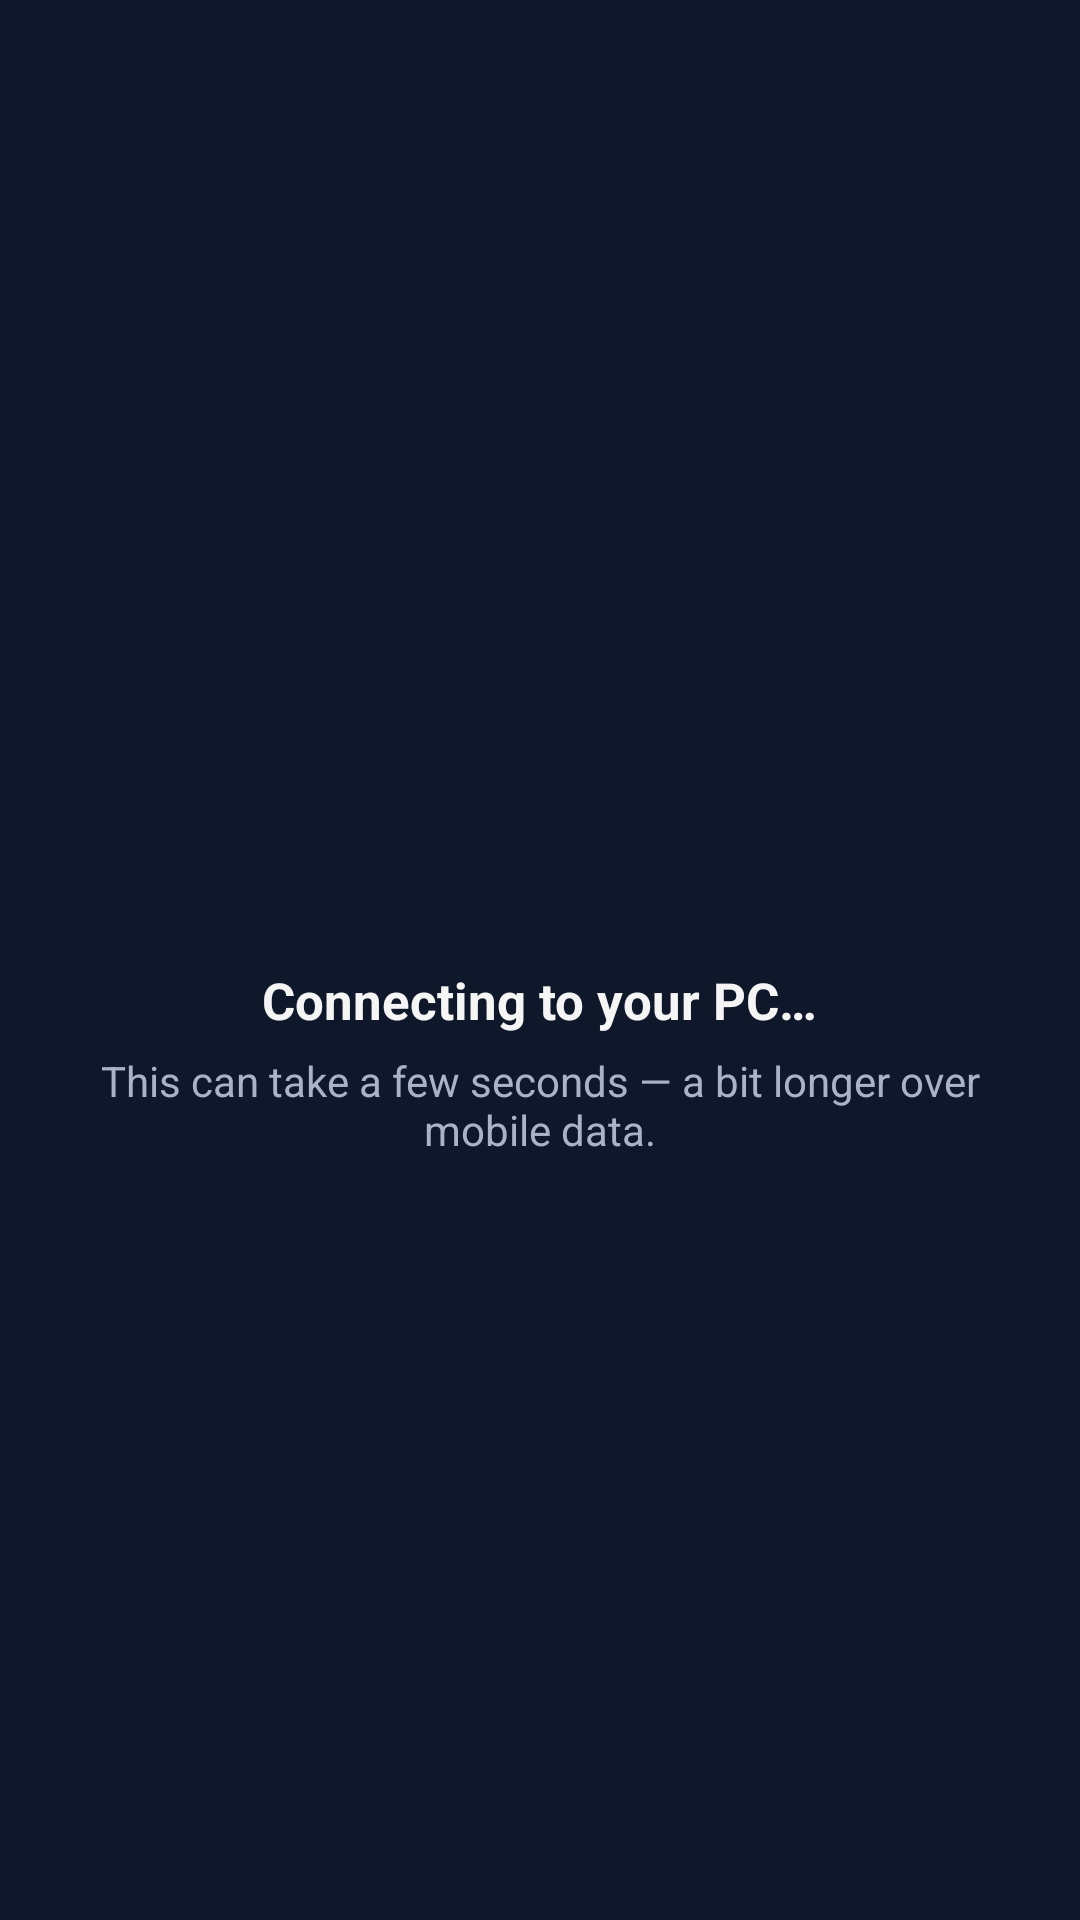

Reconstruct the res/layout file that produces this screen, plus the resources it refers to.
<!-- AndroidManifest.xml: application theme Theme.VibeCoder -->
<!-- res/layout/activity_main.xml -->
<?xml version="1.0" encoding="utf-8"?>
<FrameLayout xmlns:android="http://schemas.android.com/apk/res/android"
    android:layout_width="match_parent"
    android:layout_height="match_parent"
    android:background="@color/surface0">

    <WebView
        android:id="@+id/web"
        android:layout_width="match_parent"
        android:layout_height="match_parent" />

    
    <LinearLayout
        android:id="@+id/loading_view"
        android:layout_width="match_parent"
        android:layout_height="match_parent"
        android:background="@color/surface0"
        android:gravity="center"
        android:orientation="vertical"
        android:padding="32dp">

        <ProgressBar
            android:layout_width="48dp"
            android:layout_height="48dp"
            android:indeterminateTint="@color/accent" />

        <TextView
            android:layout_width="wrap_content"
            android:layout_height="wrap_content"
            android:layout_marginTop="20dp"
            android:text="@string/connecting_title"
            android:textColor="@color/text_primary"
            android:textSize="17sp"
            android:textStyle="bold" />

        <TextView
            android:layout_width="match_parent"
            android:layout_height="wrap_content"
            android:layout_marginTop="6dp"
            android:gravity="center"
            android:text="@string/connecting_hint"
            android:textColor="@color/text_secondary"
            android:textSize="14sp" />
    </LinearLayout>

    

    <LinearLayout
        android:id="@+id/error_view"
        android:layout_width="match_parent"
        android:layout_height="wrap_content"
        android:layout_gravity="center"
        android:layout_margin="24dp"
        android:background="@drawable/bg_card"
        android:orientation="vertical"
        android:padding="20dp"
        android:visibility="gone">

        <TextView
            android:id="@+id/error_title"
            android:layout_width="wrap_content"
            android:layout_height="wrap_content"
            android:text="@string/error_title"
            android:textColor="@color/text_primary"
            android:textSize="17sp"
            android:textStyle="bold" />

        <TextView
            android:id="@+id/error_body"
            android:layout_width="match_parent"
            android:layout_height="wrap_content"
            android:layout_marginTop="6dp"
            android:text="@string/error_body"
            android:textColor="@color/text_secondary"
            android:textSize="14sp" />

        <Button
            android:id="@+id/btn_action"
            android:layout_width="match_parent"
            android:layout_height="50dp"
            android:layout_marginTop="16dp"
            android:background="@drawable/bg_btn_primary"
            android:text="@string/try_again"
            android:textAllCaps="false"
            android:textColor="@color/accent_on"
            android:textSize="15sp"
            android:textStyle="bold" />

        <Button
            android:id="@+id/btn_repair"
            android:layout_width="match_parent"
            android:layout_height="46dp"
            android:layout_marginTop="8dp"
            android:background="@drawable/bg_btn"
            android:text="@string/repair"
            android:textAllCaps="false"
            android:textColor="@color/text_primary"
            android:textSize="14sp" />
    </LinearLayout>
</FrameLayout>
<!-- resources referenced by this layout -->
<resources>
  <color name="accent">#38BDF8</color>
  <color name="accent_on">#06212E</color>
  <color name="surface0">#0F172A</color>
  <color name="text_primary">#F5F5F5</color>
  <color name="text_secondary">#A8B3C5</color>
  <!-- drawable bg_btn (drawable) -->
  <?xml version="1.0" encoding="utf-8"?>
  <shape xmlns:android="http://schemas.android.com/apk/res/android" android:shape="rectangle">
      <solid android:color="@color/surface2" />
      <corners android:radius="10dp" />
      <stroke android:width="1dp" android:color="@color/border" />
  </shape>
  <!-- drawable bg_btn_primary (drawable) -->
  <?xml version="1.0" encoding="utf-8"?>
  <shape xmlns:android="http://schemas.android.com/apk/res/android" android:shape="rectangle">
      <gradient android:startColor="@color/accent" android:endColor="@color/accent_dark" android:angle="270" />
      <corners android:radius="10dp" />
  </shape>
  <!-- drawable bg_card (drawable) -->
  <?xml version="1.0" encoding="utf-8"?>
  <shape xmlns:android="http://schemas.android.com/apk/res/android" android:shape="rectangle">
      <solid android:color="@color/surface1" />
      <corners android:radius="16dp" />
      <stroke android:width="1dp" android:color="@color/border" />
  </shape>
  <string name="connecting_hint">This can take a few seconds — a bit longer over mobile data.</string>
  <string name="connecting_title">Connecting to your PC…</string>
  <string name="error_body">The tunnel is up, so the PC itself is not answering. Check that it is switched on, awake, and that the Vibe Coder app is running on it. This app keeps retrying by itself.</string>
  <string name="error_title">Cannot reach the PC</string>
  <string name="repair">Scan a new QR</string>
  <string name="try_again">Try again</string>
  <style name="Theme.VibeCoder" parent="Theme.AppCompat.NoActionBar">
          <item name="android:windowBackground">@color/surface0</item>
          <item name="android:statusBarColor">@color/surface0</item>
          <item name="android:navigationBarColor">@color/surface0</item>
          <item name="android:windowLightStatusBar">false</item>
          <item name="android:textColor">@color/text_primary</item>
          <item name="colorAccent">@color/accent</item>
          <item name="colorPrimary">@color/accent</item>
          <item name="colorPrimaryDark">@color/surface0</item>
      </style>
  <color name="surface2">#273449</color>
  <color name="border">#1AFFFFFF</color>
  <color name="accent_dark">#0EA5E9</color>
  <color name="surface1">#1E293B</color>
</resources>
